Photos from the image-classification dataset "Final_Dataset" in the GitHub repository pavanteja15/tea-dataset. Its 6 classes are: algal spot, brown blight, gray blight, healthy, helopeltis, red spot.

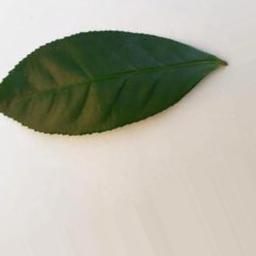
Label: healthy

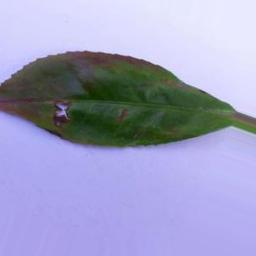
Label: red spot

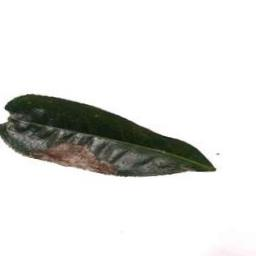
Label: brown blight

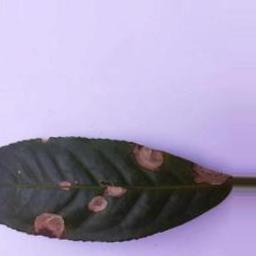
Label: gray blight

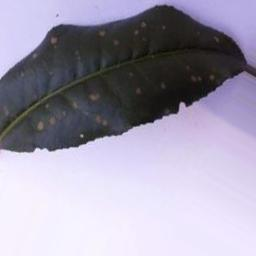
Label: algal spot

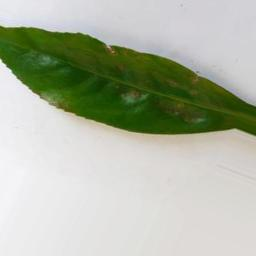
Label: helopeltis
